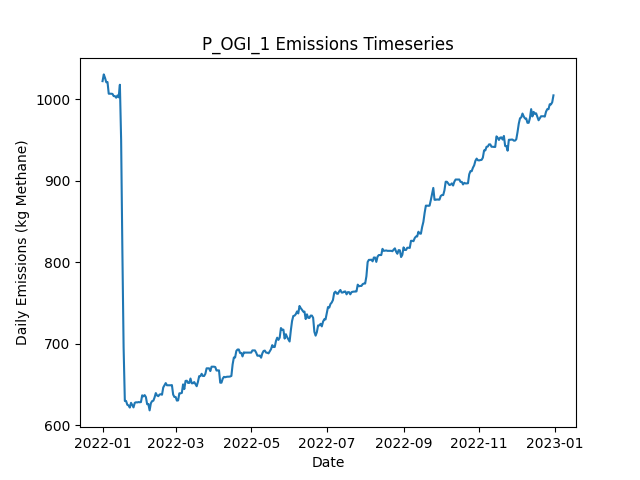

The table this chart was drawn from, first rows:
Date, Daily Emissions (Kg Methane), Daily Mitigable Emissions (Kg Methane), Daily Non-Mitigable Emissions (Kg Methan…, Daily Cost ($), Active Leaks, New Leaks, Leaks Repaired, Leaks Naturally Repaired, Leaks Tagged, Daily Repair Cost ($), Daily Natural Repair Cost ($), OGI_mdl_high Deployment Cost ($), OGI_mdl_high Sites flagged for Follow-Up, OGI_mdl_high Leaks tagged for repair, OGI_mdl_high Sites Visited, OGI_mdl_high Travel Time (Minutes), OGI_mdl_high Survey Time (Minutes)
2022-01-01, 1022, 818, 203.9, 2876, 384, 386, 0, 2, 12, 0.00000, 400, 2876, , 12, 3, 180, 300
2022-01-02, 1030, 826.3, 203.9, 2876, 385, 1, 0, 0, 25, 0.00000, 0.00000, 2876, , 25, 3, 180, 360
2022-01-03, 1026, 822.1, 203.9, 2876, 383, 0, 0, 2, 20, 0.00000, 400, 2876, , 20, 3, 180, 300
2022-01-04, 1021, 816.7, 203.9, 2876, 381, 0, 0, 2, 15, 0.00000, 400, 2876, , 15, 3, 180, 360
2022-01-05, 1021, 816.9, 203.9, 0.00000, 382, 1, 0, 0, 0, 0.00000, 0.00000, 0.00000, , 0, 0, 0, 0
2022-01-06, 1007, 811.6, 195, 0.00000, 379, 0, 0, 2, 0, 0.00000, 400, 0.00000, , 0, 0, 0, 0
2022-01-07, 1007, 811.6, 195, 0.00000, 379, 0, 0, 0, 0, 0.00000, 0.00000, 0.00000, , 0, 0, 0, 0
2022-01-08, 1007, 811.6, 195, 0.00000, 379, 0, 0, 0, 0, 0.00000, 0.00000, 0.00000, , 0, 0, 0, 0
2022-01-09, 1006, 811.3, 195, 0.00000, 378, 0, 0, 1, 0, 0.00000, 200, 0.00000, , 0, 0, 0, 0
2022-01-10, 1004, 808.7, 195, 0.00000, 377, 1, 0, 2, 0, 0.00000, 400, 0.00000, , 0, 0, 0, 0
2022-01-11, 1004, 808.7, 195, 0.00000, 377, 0, 0, 0, 0, 0.00000, 0.00000, 0.00000, , 0, 0, 0, 0
2022-01-12, 1002, 808.7, 193, 0.00000, 376, 1, 0, 1, 0, 0.00000, 200, 0.00000, , 0, 0, 0, 0
2022-01-13, 1004, 811.3, 193, 0.00000, 377, 1, 0, 0, 0, 0.00000, 0.00000, 0.00000, , 0, 0, 0, 0
2022-01-14, 1002, 808.7, 193.5, 0.00000, 377, 2, 0, 2, 0, 0.00000, 400, 0.00000, , 0, 0, 0, 0
2022-01-15, 1018, 815.8, 201.7, 0.00000, 380, 4, 0, 1, 0, 0.00000, 200, 0.00000, , 0, 0, 0, 0
2022-01-16, 949.8, 748.1, 201.7, 1800, 371, 0, 9, 0, 0, 1800, 0.00000, 0.00000, , 0, 0, 0, 0
2022-01-17, 814.9, 613.1, 201.7, 5200, 345, 0, 26, 0, 0, 5200, 0.00000, 0.00000, , 0, 0, 0, 0
2022-01-18, 695.6, 493.8, 201.7, 4200, 324, 0, 21, 0, 0, 4200, 0.00000, 0.00000, , 0, 0, 0, 0
2022-01-19, 629.8, 426.1, 203.7, 2200, 313, 1, 11, 1, 0, 2200, 200, 0.00000, , 0, 0, 0, 0
2022-01-20, 629.8, 426.1, 203.7, 0.00000, 313, 0, 0, 0, 0, 0.00000, 0.00000, 0.00000, , 0, 0, 0, 0
2022-01-21, 625.1, 421.9, 203.3, 0.00000, 310, 0, 0, 2, 0, 0.00000, 400, 0.00000, , 0, 0, 0, 0
2022-01-22, 624.4, 419.2, 205.2, 0.00000, 310, 1, 0, 1, 0, 0.00000, 200, 0.00000, , 0, 0, 0, 0
2022-01-23, 621.7, 416.5, 205.2, 0.00000, 309, 1, 0, 2, 0, 0.00000, 400, 0.00000, , 0, 0, 0, 0
2022-01-24, 627.6, 422.3, 205.2, 0.00000, 309, 1, 0, 1, 0, 0.00000, 200, 0.00000, , 0, 0, 0, 0
2022-01-25, 624.9, 419.6, 205.2, 0.00000, 308, 0, 0, 1, 0, 0.00000, 200, 0.00000, , 0, 0, 0, 0
2022-01-26, 622, 416.7, 205.2, 0.00000, 306, 0, 0, 2, 0, 0.00000, 400, 0.00000, , 0, 0, 0, 0
2022-01-27, 627.6, 414.1, 213.5, 0.00000, 306, 1, 0, 1, 0, 0.00000, 200, 0.00000, , 0, 0, 0, 0
2022-01-28, 628.3, 416.7, 211.5, 0.00000, 306, 1, 0, 0, 0, 0.00000, 0.00000, 0.00000, , 0, 0, 0, 0
2022-01-29, 628, 416.5, 211.5, 0.00000, 305, 0, 0, 1, 0, 0.00000, 200, 0.00000, , 0, 0, 0, 0
2022-01-30, 628.5, 417, 211.5, 0.00000, 306, 2, 0, 1, 0, 0.00000, 200, 0.00000, , 0, 0, 0, 0
2022-01-31, 628.3, 416.7, 211.5, 0.00000, 306, 2, 0, 2, 0, 0.00000, 400, 0.00000, , 0, 0, 0, 0
2022-02-01, 628.5, 417.2, 211.3, 0.00000, 307, 2, 0, 0, 0, 0.00000, 0.00000, 0.00000, , 0, 0, 0, 0
2022-02-02, 636.8, 417.2, 219.6, 0.00000, 308, 1, 0, 0, 0, 0.00000, 0.00000, 0.00000, , 0, 0, 0, 0
2022-02-03, 635.5, 419.9, 215.6, 0.00000, 307, 1, 0, 0, 0, 0.00000, 0.00000, 0.00000, , 0, 0, 0, 0
2022-02-04, 637.1, 421.4, 215.6, 0.00000, 308, 1, 0, 0, 0, 0.00000, 0.00000, 0.00000, , 0, 0, 0, 0
2022-02-05, 634.6, 419, 215.6, 0.00000, 308, 1, 0, 1, 0, 0.00000, 200, 0.00000, , 0, 0, 0, 0
2022-02-06, 625.9, 419, 206.9, 0.00000, 308, 1, 0, 0, 0, 0.00000, 0.00000, 0.00000, , 0, 0, 0, 0
2022-02-07, 626.1, 418.7, 207.4, 0.00000, 308, 1, 0, 1, 0, 0.00000, 200, 0.00000, , 0, 0, 0, 0
2022-02-08, 618.3, 410.3, 208, 0.00000, 307, 1, 0, 2, 0, 0.00000, 400, 0.00000, , 0, 0, 0, 0
2022-02-09, 627, 410.3, 216.7, 0.00000, 309, 3, 0, 1, 0, 0.00000, 200, 0.00000, , 0, 0, 0, 0
2022-02-10, 629.7, 412.9, 216.7, 0.00000, 310, 1, 0, 0, 0, 0.00000, 0.00000, 0.00000, , 0, 0, 0, 0
2022-02-11, 630.1, 413.4, 216.7, 0.00000, 312, 2, 0, 0, 0, 0.00000, 0.00000, 0.00000, , 0, 0, 0, 0
2022-02-12, 634.1, 417.4, 216.7, 0.00000, 313, 2, 0, 1, 0, 0.00000, 200, 0.00000, , 0, 0, 0, 0
2022-02-13, 639.5, 422.8, 216.7, 0.00000, 315, 2, 0, 0, 0, 0.00000, 0.00000, 0.00000, , 0, 0, 0, 0
2022-02-14, 636.6, 419.9, 216.7, 0.00000, 313, 0, 0, 2, 0, 0.00000, 400, 0.00000, , 0, 0, 0, 0
2022-02-15, 635.7, 418.3, 217.4, 0.00000, 313, 1, 0, 1, 0, 0.00000, 200, 0.00000, , 0, 0, 0, 0
2022-02-16, 637.7, 418.3, 219.4, 0.00000, 314, 1, 0, 0, 0, 0.00000, 0.00000, 0.00000, , 0, 0, 0, 0
2022-02-17, 638.1, 418.3, 219.8, 0.00000, 315, 2, 0, 1, 0, 0.00000, 200, 0.00000, , 0, 0, 0, 0
2022-02-18, 637.5, 418.3, 219.2, 0.00000, 314, 0, 0, 0, 0, 0.00000, 0.00000, 0.00000, , 0, 0, 0, 0
2022-02-19, 646.4, 418.3, 228.1, 0.00000, 315, 2, 0, 1, 0, 0.00000, 200, 0.00000, , 0, 0, 0, 0
2022-02-20, 649.1, 421, 228.1, 0.00000, 316, 1, 0, 0, 0, 0.00000, 0.00000, 0.00000, , 0, 0, 0, 0
2022-02-21, 651.8, 423.7, 228.1, 0.00000, 314, 1, 0, 3, 0, 0.00000, 600, 0.00000, , 0, 0, 0, 0
2022-02-22, 649.1, 421, 228.1, 0.00000, 313, 0, 0, 1, 0, 0.00000, 200, 0.00000, , 0, 0, 0, 0
2022-02-23, 649.1, 421, 228.1, 0.00000, 313, 0, 0, 0, 0, 0.00000, 0.00000, 0.00000, , 0, 0, 0, 0
2022-02-24, 649.1, 421, 228.1, 0.00000, 313, 0, 0, 0, 0, 0.00000, 0.00000, 0.00000, , 0, 0, 0, 0
2022-02-25, 649.1, 421, 228.1, 0.00000, 313, 0, 0, 0, 0, 0.00000, 0.00000, 0.00000, , 0, 0, 0, 0
2022-02-26, 649.3, 421.2, 228.1, 0.00000, 314, 1, 0, 0, 0, 0.00000, 0.00000, 0.00000, , 0, 0, 0, 0
2022-02-27, 637.7, 418.5, 219.2, 0.00000, 311, 1, 0, 2, 0, 0.00000, 400, 0.00000, , 0, 0, 0, 0
2022-02-28, 634.8, 423.9, 210.9, 0.00000, 312, 2, 0, 0, 0, 0.00000, 0.00000, 0.00000, , 0, 0, 0, 0
2022-03-01, 634.8, 423.9, 210.9, 0.00000, 312, 0, 0, 0, 0, 0.00000, 0.00000, 0.00000, , 0, 0, 0, 0
... 305 more rows
